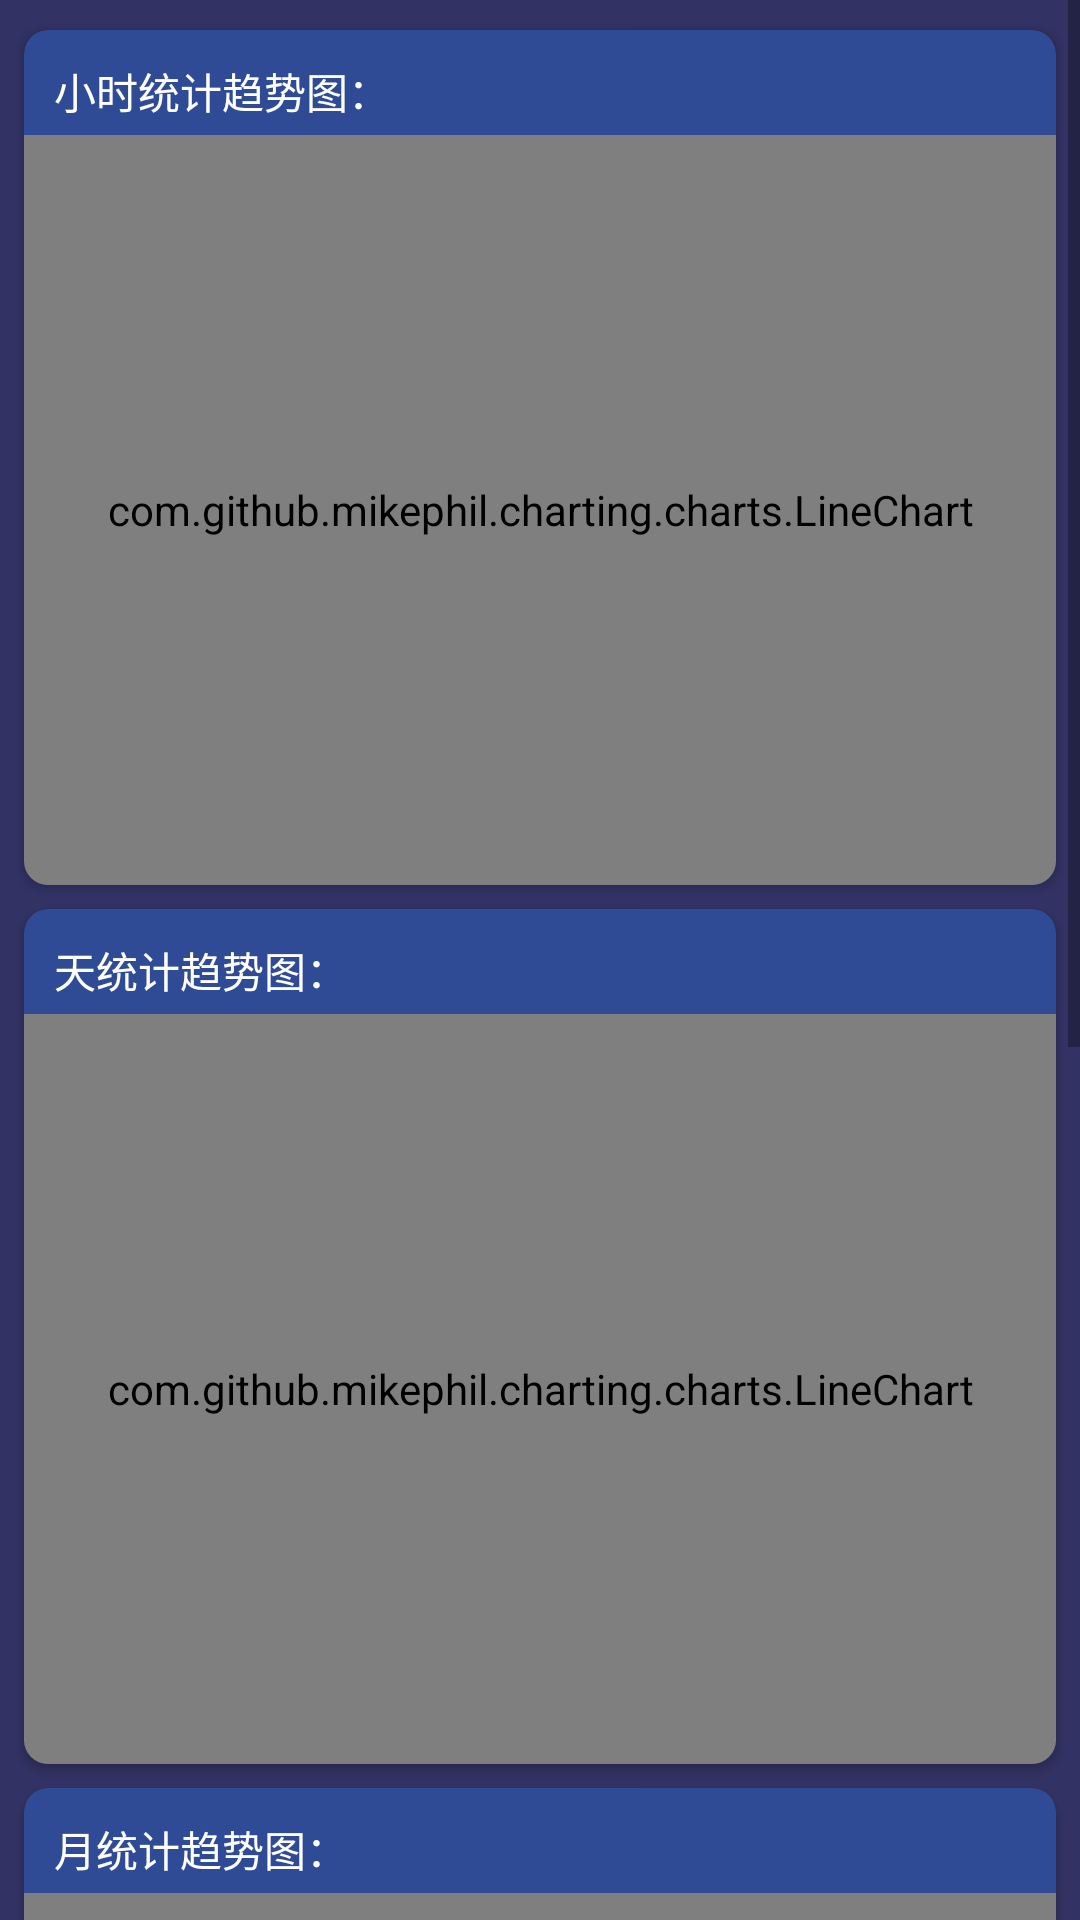

The Android layout XML behind this screen, and the referenced resources:
<!-- AndroidManifest.xml: application theme AppTheme -->
<!-- res/layout/activity_chardetail.xml -->
<?xml version="1.0" encoding="utf-8"?>
<LinearLayout xmlns:android="http://schemas.android.com/apk/res/android"
    xmlns:app="http://schemas.android.com/apk/res-auto"
    xmlns:tools="http://schemas.android.com/tools"
    android:layout_width="match_parent"
    android:layout_height="match_parent"
    android:background="@color/colorPrimary"
    android:orientation="vertical"
    tools:context="com.nuist.you.smarthome.ui.chartdetail.ChartDetailActivity">

    <ScrollView
        android:layout_width="match_parent"
        android:layout_height="match_parent">

        <LinearLayout
            android:layout_width="match_parent"
            android:layout_height="wrap_content"
            android:orientation="vertical">

            <androidx.cardview.widget.CardView
                android:layout_width="match_parent"
                android:layout_height="wrap_content"
                android:layout_marginTop="10dp"
                android:layout_marginRight="8dp"
                android:layout_marginLeft="8dp"
                android:clickable="true"
                android:elevation="8dp"
                android:focusable="true"
                android:foreground="?attr/selectableItemBackground"
                app:cardBackgroundColor="#2F4B96"
                app:cardCornerRadius="8dp">

                <TextView
                    android:id="@+id/tv_chart_hour"
                    android:layout_width="wrap_content"
                    android:layout_height="wrap_content"
                    android:layout_margin="10dp"
                    android:text="小时统计趋势图："
                    android:textColor="@color/colorWhite" />

                <com.github.mikephil.charting.charts.LineChart
                    android:id="@+id/hour_lineChart"
                    android:layout_width="match_parent"
                    android:layout_height="250dp"
                    android:layout_marginTop="35dp" />

            </androidx.cardview.widget.CardView>


            <androidx.cardview.widget.CardView
                android:layout_width="match_parent"
                android:layout_height="wrap_content"
                android:layout_marginTop="8dp"
                android:layout_marginRight="8dp"
                android:layout_marginLeft="8dp"
                android:clickable="true"
                android:elevation="8dp"
                android:focusable="true"
                android:foreground="?attr/selectableItemBackground"
                app:cardBackgroundColor="#2F4B96"
                app:cardCornerRadius="8dp">


                <TextView
                    android:layout_width="wrap_content"
                    android:layout_height="wrap_content"
                    android:layout_margin="10dp"
                    android:text="天统计趋势图："
                    android:textColor="@color/colorWhite" />

                <com.github.mikephil.charting.charts.LineChart
                    android:id="@+id/day_lineChart"
                    android:layout_width="match_parent"
                    android:layout_height="250dp"
                    android:layout_marginTop="35dp"/>

            </androidx.cardview.widget.CardView>

            <androidx.cardview.widget.CardView
                android:layout_width="match_parent"
                android:layout_height="wrap_content"
                android:layout_marginTop="8dp"
                android:layout_marginRight="8dp"
                android:layout_marginLeft="8dp"
                android:clickable="true"
                android:elevation="8dp"
                android:focusable="true"
                android:foreground="?attr/selectableItemBackground"
                app:cardBackgroundColor="#2F4B96"
                app:cardCornerRadius="8dp">

                <TextView
                    android:layout_width="wrap_content"
                    android:layout_height="wrap_content"
                    android:layout_margin="10dp"
                    android:text="月统计趋势图："
                    android:textColor="@color/colorWhite" />

                <com.github.mikephil.charting.charts.LineChart
                    android:id="@+id/month_chart"
                    android:layout_width="match_parent"
                    android:layout_height="250dp"
                    android:layout_marginTop="35dp"/>


            </androidx.cardview.widget.CardView>

            <androidx.cardview.widget.CardView
                android:layout_width="match_parent"
                android:layout_height="wrap_content"
                android:layout_marginTop="8dp"
                android:layout_marginRight="8dp"
                android:layout_marginLeft="8dp"
                android:clickable="true"
                android:elevation="8dp"
                android:focusable="true"
                android:foreground="?attr/selectableItemBackground"
                app:cardBackgroundColor="#2F4B96"
                app:cardCornerRadius="8dp">

                <TextView
                    android:layout_width="wrap_content"
                    android:layout_height="wrap_content"
                    android:layout_margin="10dp"
                    android:text="年统计趋势图："
                    android:textColor="@color/colorWhite" />

                <com.github.mikephil.charting.charts.LineChart
                    android:id="@+id/year_chart"
                    android:layout_width="match_parent"
                    android:layout_height="250dp"
                    android:layout_marginTop="35dp"/>

            </androidx.cardview.widget.CardView>


        </LinearLayout>
    </ScrollView>

</LinearLayout>
<!-- resources referenced by this layout -->
<resources>
  <color name="colorPrimary">#323264</color>
  <color name="colorWhite">#ffffff</color>
  <style name="AppTheme" parent="Theme.AppCompat.Light.DarkActionBar">
          
          <item name="colorPrimary">@color/colorPrimary</item>
          <item name="colorPrimaryDark">@color/colorPrimaryDark</item>
          <item name="colorAccent">@color/colorAccent</item>
      </style>
  <color name="colorPrimaryDark">#323264</color>
  <color name="colorAccent">#03A9F4</color>
</resources>
